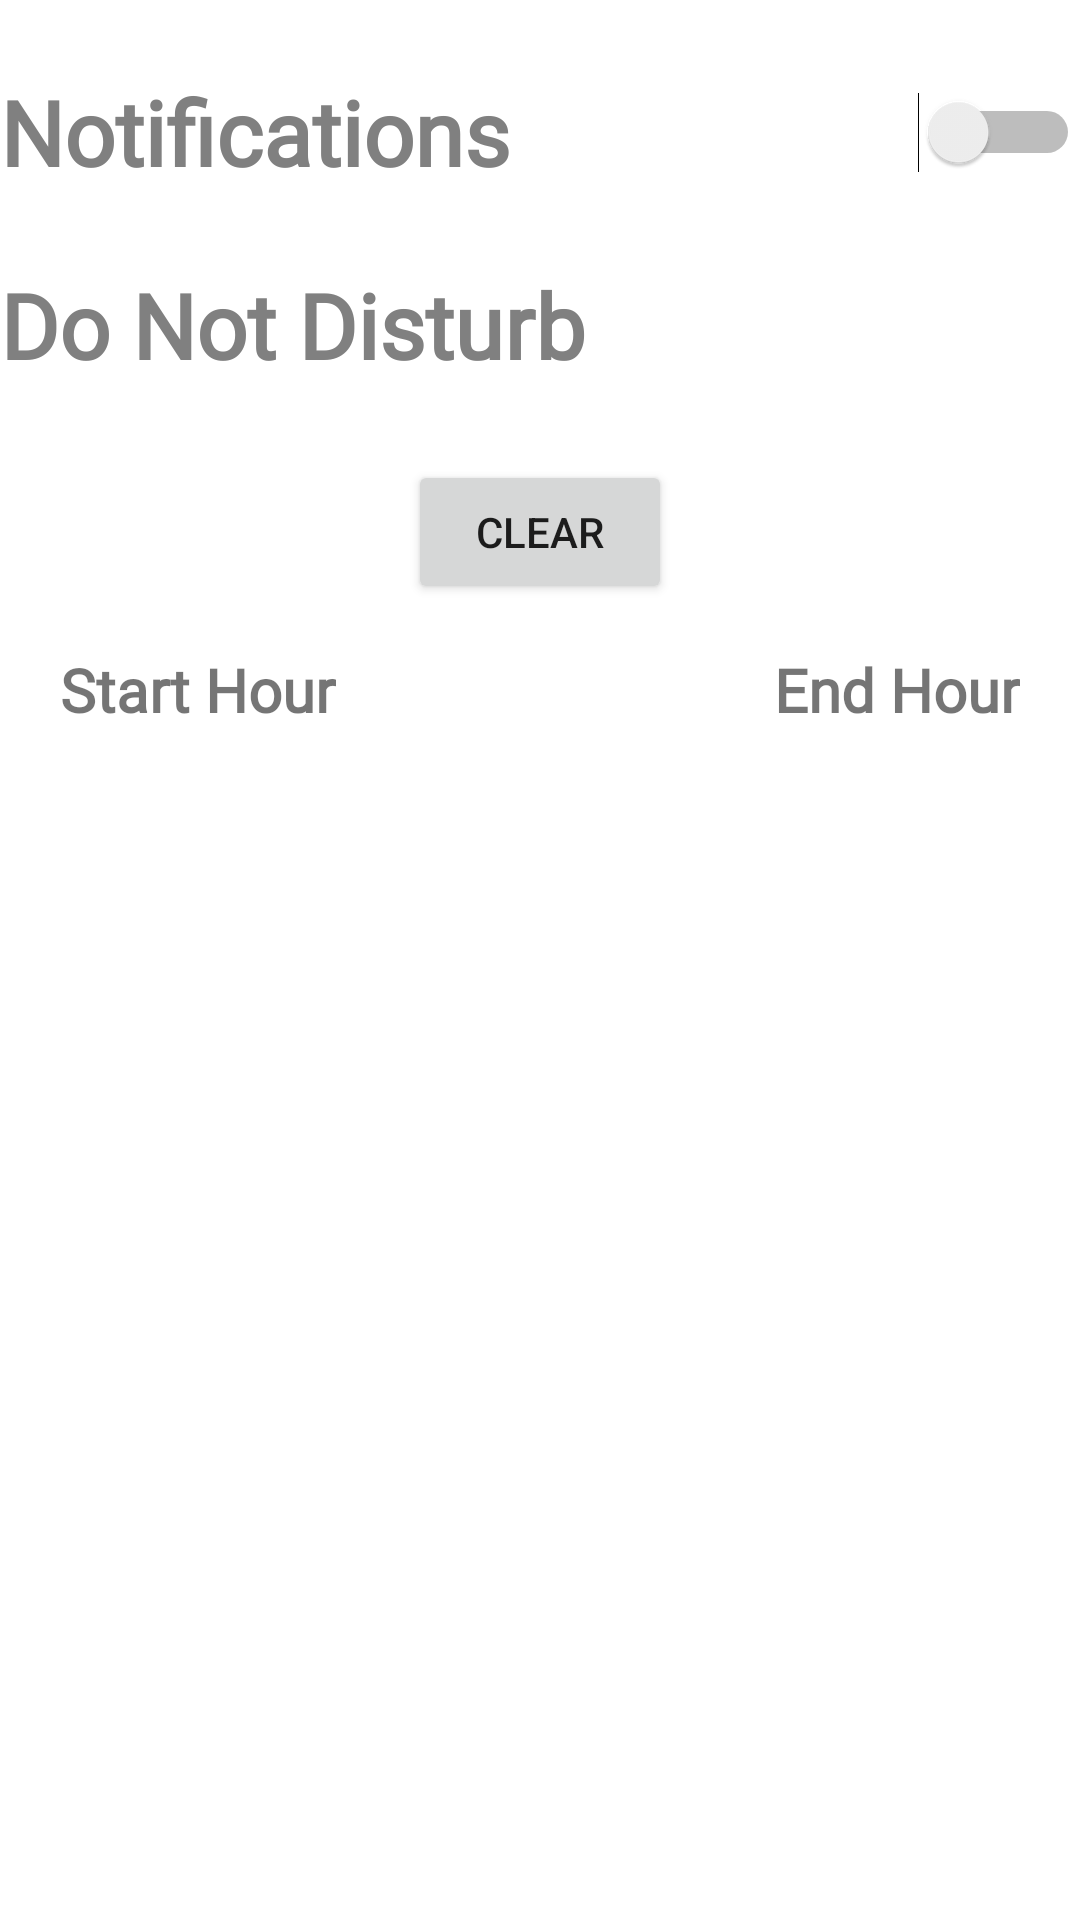

Layout XML and referenced resources for this Android screen:
<!-- AndroidManifest.xml: application theme Theme.ComicConvo -->
<!-- res/layout/fragment_settings.xml -->
<?xml version="1.0" encoding="utf-8"?>
<RelativeLayout xmlns:android="http://schemas.android.com/apk/res/android"
    xmlns:tools="http://schemas.android.com/tools"
    android:layout_width="match_parent"
    android:layout_height="match_parent"
    tools:context=".fragments.SettingsFragment">

    <ImageButton
        android:id="@+id/btnChangeEnd"
        android:layout_width="@dimen/clickable"
        android:layout_height="@dimen/clickable"
        android:layout_below="@+id/tvTimeEnd"
        android:layout_marginTop="5dp"
        android:layout_marginEnd="10dp"
        android:layout_toStartOf="@+id/textView3"
        android:background="#00FFFFFF"
        android:src="@drawable/ic_baseline_access_time_24"
        android:text="@string/save_time" />

    <Switch
        android:id="@+id/swNotifications"
        android:layout_width="match_parent"
        android:layout_height="@dimen/clickable"
        android:layout_alignParentTop="true"
        android:layout_alignParentEnd="true"
        android:layout_centerHorizontal="true"
        android:layout_marginTop="@dimen/toggle_margin_top"
        android:ellipsize="none"
        android:fontFamily="@font/mouse_memoirs"
        android:scaleX="1"
        android:scaleY="1"
        android:text="@string/notification_toggle"
        android:textColor="#808080"
        android:textSize="30sp"
        android:textStyle="bold" />

    <TextView
        android:id="@+id/tvDoNotDisturb"
        android:layout_width="wrap_content"
        android:layout_height="wrap_content"
        android:layout_below="@+id/swNotifications"
        android:layout_marginTop="@dimen/label_margins"
        android:layout_marginEnd="@dimen/label_margins"
        android:layout_marginBottom="@dimen/label_margins"
        android:fontFamily="@font/mouse_memoirs"
        android:text="@string/do_not_disturb"
        android:textColor="#808080"
        android:textSize="30sp"
        android:textStyle="bold" />

    <TextView
        android:id="@+id/tvTimeStart"
        android:layout_width="@dimen/edit_time_width"
        android:layout_height="@dimen/clickable"
        android:layout_below="@+id/tvDoNotDisturb"
        android:layout_marginStart="0dp"
        android:layout_marginTop="0dp"
        android:fontFamily="@font/mouse_memoirs"
        android:gravity="center"
        android:textAlignment="center"
        android:textSize="25sp"
        tools:text="25"></TextView>

    <TextView
        android:id="@+id/tvTimeEnd"
        android:layout_width="@dimen/edit_time_width"
        android:layout_height="@dimen/clickable"
        android:layout_below="@+id/tvDoNotDisturb"
        android:layout_alignParentEnd="true"
        android:layout_marginEnd="0dp"
        android:fontFamily="@font/mouse_memoirs"
        android:gravity="center"
        android:textAlignment="center"
        android:textSize="25sp"
        tools:text="26"></TextView>

    <TextView
        android:id="@+id/textView2"
        android:layout_width="wrap_content"
        android:layout_height="wrap_content"
        android:layout_below="@+id/tvTimeStart"
        android:layout_alignParentStart="true"
        android:layout_marginStart="@dimen/label_margins"
        android:layout_marginTop="@dimen/label_margins"
        android:layout_marginEnd="@dimen/label_margins"
        android:layout_marginBottom="@dimen/label_margins"
        android:fontFamily="@font/mouse_memoirs"
        android:text="@string/start_time"
        android:textSize="20sp"
        android:textStyle="bold" />

    <TextView
        android:id="@+id/textView3"
        android:layout_width="wrap_content"
        android:layout_height="wrap_content"
        android:layout_below="@+id/tvTimeEnd"
        android:layout_alignParentEnd="true"
        android:layout_marginStart="@dimen/label_margins"
        android:layout_marginTop="@dimen/label_margins"
        android:layout_marginEnd="@dimen/label_margins"
        android:layout_marginBottom="@dimen/label_margins"
        android:fontFamily="@font/mouse_memoirs"
        android:text="@string/end_time"
        android:textSize="20sp"
        android:textStyle="bold" />

    <ImageButton
        android:id="@+id/btnChangeStart"
        android:layout_width="@dimen/clickable"
        android:layout_height="@dimen/clickable"
        android:layout_below="@+id/tvTimeStart"
        android:layout_marginStart="0dp"
        android:layout_marginTop="@dimen/save_margin_top"
        android:layout_toEndOf="@+id/textView2"
        android:background="#00FFFFFF"
        android:src="@drawable/ic_baseline_access_time_24"
        android:text="@string/save_time" />

    <Button
        android:id="@+id/btnClear"
        android:layout_width="wrap_content"
        android:layout_height="wrap_content"
        android:layout_below="@+id/tvDoNotDisturb"
        android:layout_centerHorizontal="true"
        android:layout_marginTop="5dp"
        android:text="@string/clear" />
</RelativeLayout>
<!-- resources referenced by this layout -->
<resources>
  <dimen name="clickable">48dp</dimen>
  <dimen name="edit_time_width">150dp</dimen>
  <dimen name="label_margins">20dp</dimen>
  <dimen name="save_margin_top">5dp</dimen>
  <dimen name="toggle_margin_top">20dp</dimen>
  <string name="clear">Clear</string>
  <string name="do_not_disturb">Do Not Disturb</string>
  <string name="end_time">End Hour</string>
  <string name="notification_toggle">Notifications</string>
  <string name="save_time">Save Time</string>
  <string name="start_time">Start Hour</string>
  <style name="Theme.ComicConvo" parent="Theme.MaterialComponents.DayNight.DarkActionBar">
          
          <item name="colorPrimary">@color/purple_500</item>
          <item name="colorPrimaryVariant">@color/purple_700</item>
          <item name="colorOnPrimary">@color/white</item>
          
          <item name="colorSecondary">@color/teal_200</item>
          <item name="colorSecondaryVariant">@color/teal_700</item>
          <item name="colorOnSecondary">@color/black</item>
          
          <item name="android:statusBarColor" tools:targetApi="l">?attr/colorPrimaryVariant</item>
          
      </style>
  <!-- not gathered from this repository: default colours our renderer supplied (Android Studio template values) -->
  <color name="purple_500">#FF6200EE</color>
  <color name="purple_700">#FF3700B3</color>
  <color name="teal_200">#FF03DAC5</color>
  <color name="teal_700">#FF018786</color>
  <color name="black">#FF000000</color>
  <color name="white">#FFFFFFFF</color>
</resources>
